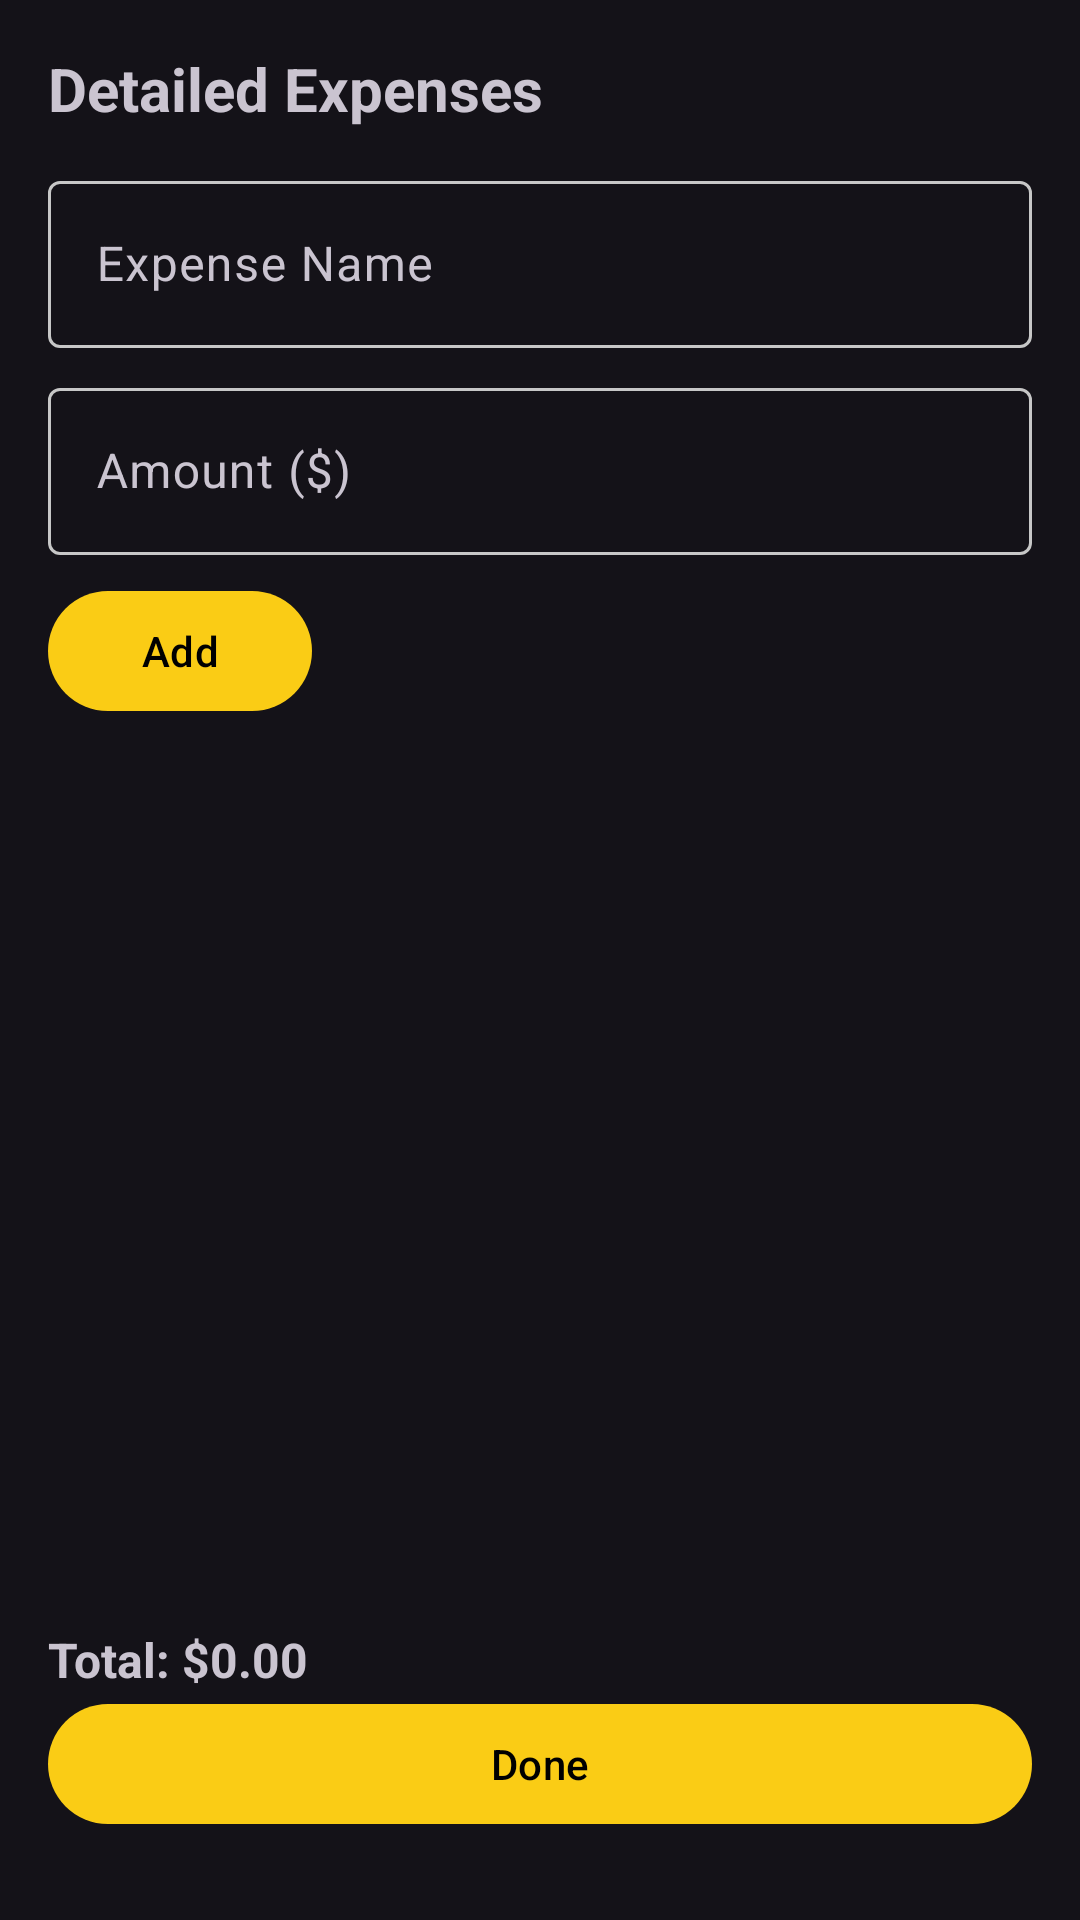

Write the Android layout XML for this screen, with the resource values it uses.
<!-- AndroidManifest.xml: application theme Theme.Rushi_assignment1 -->
<!-- res/layout/activity_expenses.xml -->
<?xml version="1.0" encoding="utf-8"?>
<androidx.constraintlayout.widget.ConstraintLayout
    xmlns:android="http://schemas.android.com/apk/res/android"
    xmlns:app="http://schemas.android.com/apk/res-auto"
    android:padding="16dp"
    android:layout_width="match_parent"
    android:layout_height="match_parent">

    <com.google.android.material.textview.MaterialTextView
        android:id="@+id/tvTitle2"
        android:text="Detailed Expenses"
        android:textStyle="bold"
        android:textSize="20sp"
        android:layout_width="0dp"
        android:layout_height="wrap_content"
        app:layout_constraintTop_toTopOf="parent"
        app:layout_constraintStart_toStartOf="parent"
        app:layout_constraintEnd_toEndOf="parent"/>

    <com.google.android.material.textfield.TextInputLayout
        android:id="@+id/tilName"
        android:hint="Expense Name"
        android:layout_width="0dp"
        android:layout_height="wrap_content"
        android:layout_marginTop="12dp"
        app:layout_constraintTop_toBottomOf="@id/tvTitle2"
        app:layout_constraintStart_toStartOf="parent"
        app:layout_constraintEnd_toEndOf="parent">

        <com.google.android.material.textfield.TextInputEditText
            android:id="@+id/etName"
            android:layout_width="match_parent"
            android:layout_height="wrap_content"/>
    </com.google.android.material.textfield.TextInputLayout>

    <com.google.android.material.textfield.TextInputLayout
        android:id="@+id/tilAmount"
        android:hint="Amount ($)"
        android:layout_width="0dp"
        android:layout_height="wrap_content"
        android:layout_marginTop="8dp"
        app:layout_constraintTop_toBottomOf="@id/tilName"
        app:layout_constraintStart_toStartOf="parent"
        app:layout_constraintEnd_toEndOf="parent">

        <com.google.android.material.textfield.TextInputEditText
            android:id="@+id/etAmount"
            android:inputType="numberDecimal"
            android:layout_width="match_parent"
            android:layout_height="wrap_content"/>
    </com.google.android.material.textfield.TextInputLayout>

    <com.google.android.material.button.MaterialButton
        android:id="@+id/btnAdd"
        android:text="Add"
        android:layout_width="wrap_content"
        android:layout_height="wrap_content"
        android:layout_marginTop="8dp"
        app:layout_constraintTop_toBottomOf="@id/tilAmount"
        app:layout_constraintStart_toStartOf="parent"/>

    <androidx.recyclerview.widget.RecyclerView
        android:id="@+id/rvExpenses"
        android:layout_width="0dp"
        android:layout_height="0dp"
        android:layout_marginTop="8dp"
        app:layout_constraintTop_toBottomOf="@id/btnAdd"
        app:layout_constraintBottom_toTopOf="@id/tvTotal"
        app:layout_constraintStart_toStartOf="parent"
        app:layout_constraintEnd_toEndOf="parent"/>

    <com.google.android.material.textview.MaterialTextView
        android:id="@+id/tvTotal"
        android:text="Total: $0.00"
        android:textStyle="bold"
        android:textSize="16sp"
        android:layout_width="0dp"
        android:layout_height="wrap_content"
        app:layout_constraintBottom_toTopOf="@id/btnDone"
        app:layout_constraintStart_toStartOf="parent"
        app:layout_constraintEnd_toEndOf="parent" />

    <com.google.android.material.button.MaterialButton
        android:id="@+id/btnDone"
        android:text="Done"
        android:layout_width="0dp"
        android:layout_height="wrap_content"
        android:layout_marginBottom="12dp"
        app:layout_constraintBottom_toBottomOf="parent"
        app:layout_constraintStart_toStartOf="parent"
        app:layout_constraintEnd_toEndOf="parent"/>
</androidx.constraintlayout.widget.ConstraintLayout>
<!-- resources referenced by this layout -->
<resources>
  <style name="Theme.Rushi_assignment1" parent="Theme.Material3.Dark.NoActionBar">
          
          <item name="colorPrimary">@color/brandYellow</item>
          <item name="colorOnPrimary">@color/pureBlack</item>
  
          
          <item name="colorSurface">@color/nearBlack</item>
          <item name="colorOnSurface">@color/white</item>
          <item name="colorOnBackground">@color/white</item>
  
          
          <item name="colorSecondary">@color/brandYellowDark</item>
          <item name="colorOnSecondary">@color/pureBlack</item>
          <item name="colorOutline">@color/mutedText</item>
  
          
          <item name="android:statusBarColor">@color/pureBlack</item>
          <item name="android:navigationBarColor">@color/pureBlack</item>
      </style>
  <color name="brandYellow">#FACC15</color>
  <color name="pureBlack">#000000</color>
  <color name="nearBlack">#111111</color>
  <color name="white">#FFFFFF</color>
  <color name="brandYellowDark">#EAB308</color>
  <color name="mutedText">#C7C7C7</color>
</resources>
